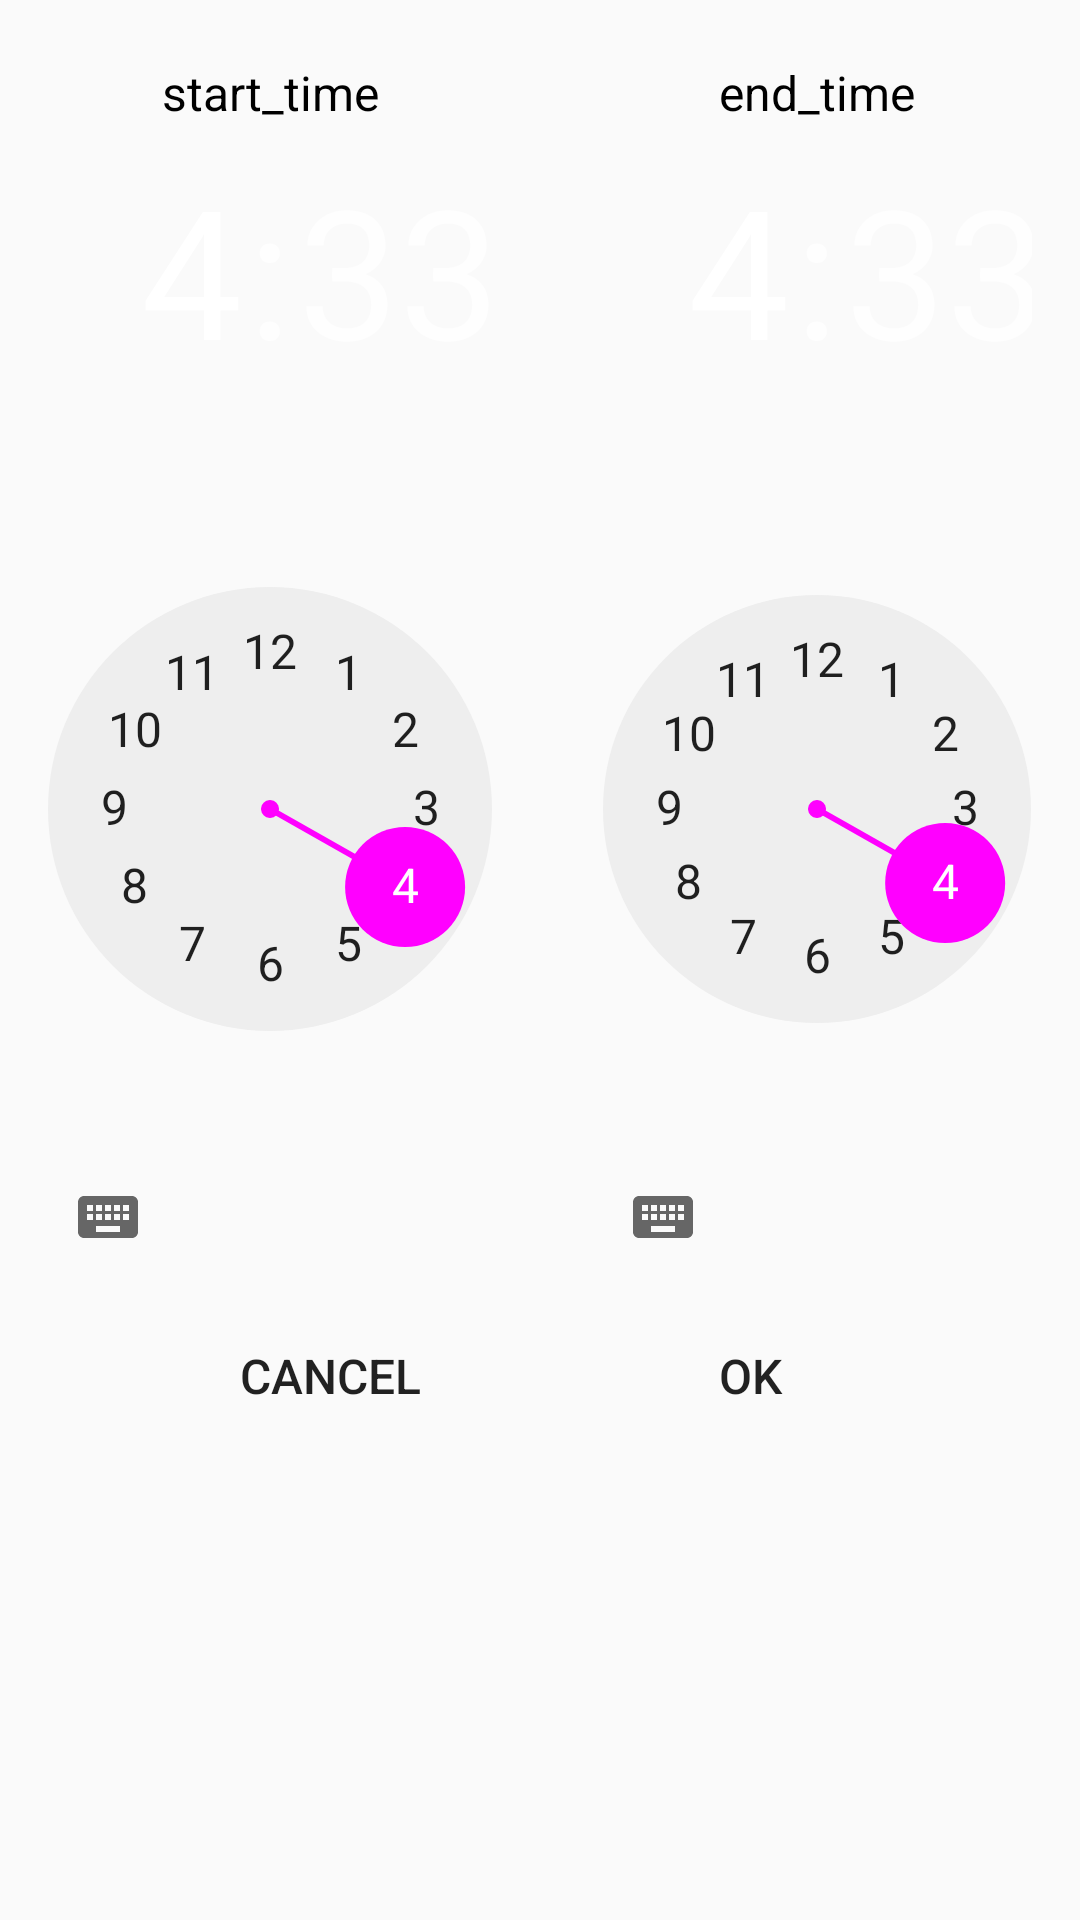

Here is an Android app screen rendered from its layout file. Give the layout XML and the strings, colors and styles it references.
<!-- AndroidManifest.xml: application theme AppTheme -->
<!-- res/layout/set_time_dialog.xml -->
<?xml version="1.0" encoding="utf-8"?>
<LinearLayout xmlns:android="http://schemas.android.com/apk/res/android"
    android:layout_width="wrap_content"
    android:layout_height="wrap_content"
    android:orientation="vertical">

    <LinearLayout
        android:layout_width="fill_parent"
        android:layout_height="wrap_content"
        android:layout_marginTop="20dp"
        android:orientation="horizontal"
        android:baselineAligned="false">

        <LinearLayout
            android:layout_width="fill_parent"
            android:layout_height="fill_parent"
            android:layout_weight="1"
            android:orientation="vertical">

            <TextView
                android:layout_width="fill_parent"
                android:layout_height="wrap_content"
                android:gravity="center"
                android:text="start_time"
                android:textColor="#000000"
                android:textSize="16sp" />

            <TimePicker
                android:id="@+id/startTimePicker"
                android:layout_width="wrap_content"
                android:layout_height="wrap_content"
                android:layout_gravity="center_horizontal" />
        </LinearLayout>

        <LinearLayout
            android:layout_width="fill_parent"
            android:layout_height="fill_parent"
            android:layout_marginLeft="5dp"
            android:layout_weight="1"
            android:orientation="vertical">

            <TextView
                android:layout_width="fill_parent"
                android:layout_height="wrap_content"
                android:gravity="center"
                android:text="end_time"
                android:textColor="#000000"
                android:textSize="16sp" />

            <TimePicker
                android:id="@+id/endTimePicker"
                android:layout_width="wrap_content"
                android:layout_height="wrap_content"
                android:layout_gravity="center_horizontal" />
        </LinearLayout>
    </LinearLayout>

    <LinearLayout
        android:layout_width="fill_parent"
        android:layout_height="wrap_content"
        android:layout_marginTop="5dp"
        android:gravity="center_horizontal"
        android:orientation="horizontal">

        <Button
            android:id="@+id/cancel"
            android:layout_width="100dp"
            android:layout_height="wrap_content"
            android:background="@drawable/all_btn"
            android:text="cancel"
            android:textSize="16sp" />

        <Button
            android:id="@+id/apply"
            android:layout_width="100dp"
            android:layout_height="wrap_content"
            android:layout_marginLeft="40dp"
            android:background="@drawable/all_btn"
            android:text="ok"
            android:textSize="16sp" />
    </LinearLayout>
</LinearLayout>
<!-- resources referenced by this layout -->
<resources>
  <style name="AppTheme" parent="AppBaseTheme">
          
      </style>
  <style name="AppBaseTheme" parent="Theme.AppCompat.Light.NoActionBar">
          <item name="colorPrimary">@color/colorPrimary</item>
          <item name="colorPrimaryDark">@color/colorPrimaryDark</item>
          <item name="colorAccent">@color/orange_salmon</item>
          <item name="android:windowActionBar">false</item>
          <item name="windowActionBar">false</item>
          <item name="windowNoTitle">true</item>
      </style>
  <!-- not gathered from this repository: default colours our renderer supplied (Android Studio template values) -->
  <color name="colorPrimary">#FF6200EE</color>
  <color name="colorPrimaryDark">#FF3700B3</color>
</resources>
